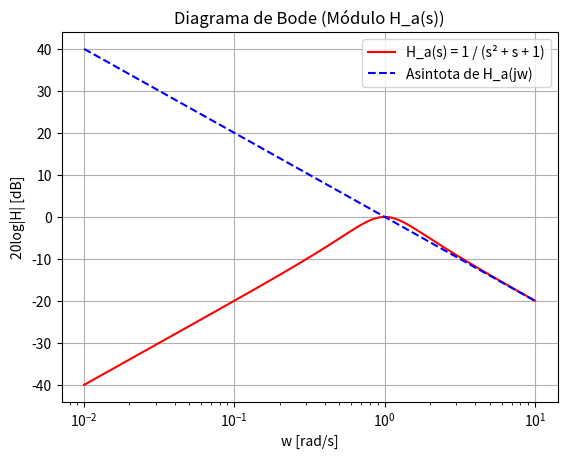
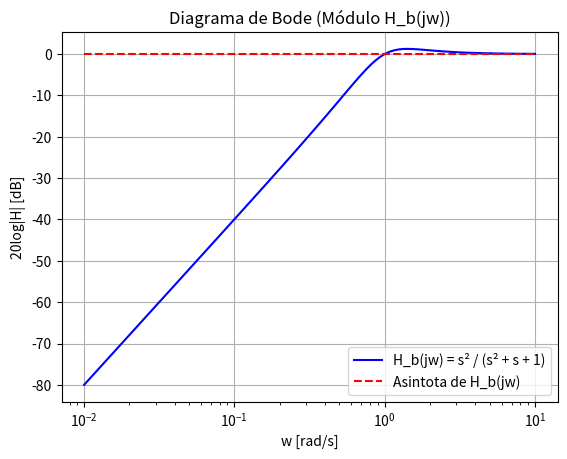
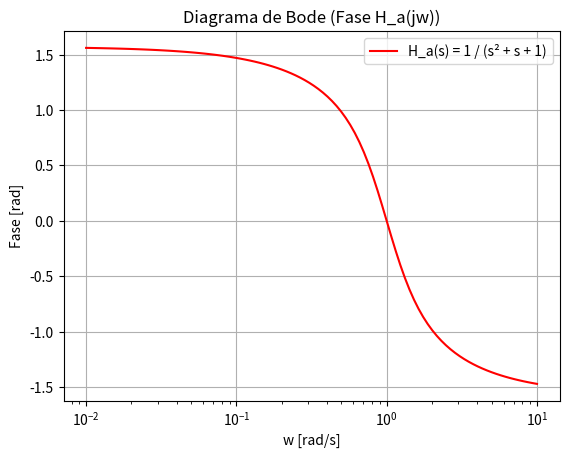
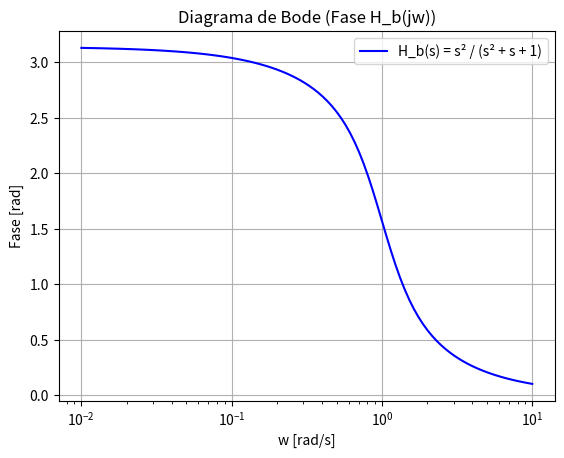

Reproduce these figures in Python, in order.
# -*- coding: utf-8 -*-
"""
Created on Mon Mar 17 12:43:56 2025

@author: Matías Cassino
"""
import numpy as np
import matplotlib.pyplot as plt
from scipy.signal import TransferFunction, bode

#%% FUNCIONES TRANSFERENCIA CONSIDERANDO L=R=C=1
numerador_a=[0, 1, 0]
denominador_a=[1, 1, 1]

numerador_b=[1, 0, 0]
denominador_b=[1, 1, 1]

H_a=TransferFunction(numerador_a, denominador_a)
H_b=TransferFunction(numerador_b, denominador_b)

#%%DETERMINACIÓN DE RESPUESTA EN MÓDULO Y FASE
w_a, modulo_a, fase_a = bode(H_a)
w_b, modulo_b, fase_b = bode(H_b)

#%%CONVIERTO FASES EN GRADOS A RADIANES
fase_a_rad=(fase_a*np.pi)/180
fase_b_rad=(fase_b*np.pi)/180

#%%PENDIENTE DE ASÍNTOTAS
asintota_a=-20*np.log10(w_a)
asintota_b=np.zeros_like(w_b) #array de ceros con tamaño de w_b


#%%GRÁFICOS DE MÓDULOS
plt.figure(1)
plt.semilogx(w_a, modulo_a, label='H_a(s) = 1 / (s² + s + 1)', color='red')
plt.semilogx(w_a, asintota_a, label='Asintota de H_a(jw)', color='blue', linestyle='dashed')
plt.xlabel('w [rad/s]')
plt.ylabel('20log|H| [dB]')
plt.title('Diagrama de Bode (Módulo H_a(s))')
plt.grid()
plt.legend()  

plt.figure(2)
plt.semilogx(w_b, modulo_b, label='H_b(jw) = s² / (s² + s + 1)', color='blue')
plt.semilogx(w_b, asintota_b, label='Asintota de H_b(jw)', color='red', linestyle='dashed')
plt.xlabel('w [rad/s]')
plt.ylabel('20log|H| [dB]')
plt.title('Diagrama de Bode (Módulo H_b(jw))')
plt.grid()
plt.legend()  

#%%GRÁFICO DE FASES
plt.figure(3)
plt.semilogx(w_a, fase_a_rad, label='H_a(s) = 1 / (s² + s + 1)', color='red')  
plt.xlabel('w [rad/s]')
plt.ylabel('Fase [rad]')  
plt.title('Diagrama de Bode (Fase H_a(jw))')  
plt.grid()  
plt.legend()

plt.figure(4)
plt.semilogx(w_b, fase_b_rad, label='H_b(s) = s² / (s² + s + 1)', color='blue') 
plt.xlabel('w [rad/s]')
plt.ylabel('Fase [rad]')  
plt.title('Diagrama de Bode (Fase H_b(jw))')  
plt.grid()  
plt.legend()